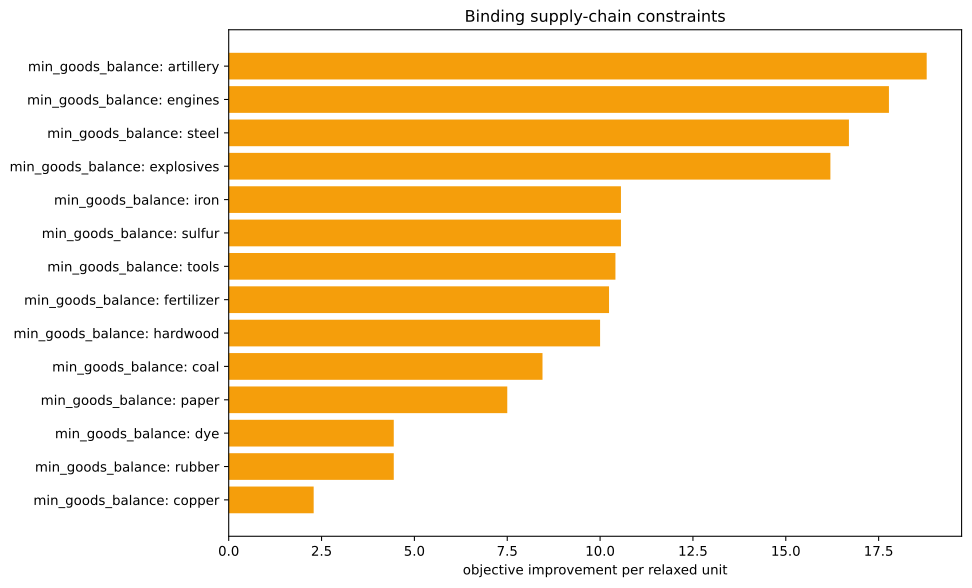

Values plotted in this chart, from the file beside it:
kind, family, label, realized_value, bound, slack, residual, binding, solver_marginal, improvement_per_unit
inequality, min_goods_balance, ammunition, 0.0, 0.0, 0.0, 0.0, True, -0.0, 0.0
inequality, min_goods_balance, small_arms, 0.0, 0.0, 0.0, 0.0, True, -0.0, 0.0
inequality, min_goods_balance, artillery, -1429, -1429, 0.0, 0.0, True, -18.79, 18.79
inequality, min_goods_balance, tanks, 0.0, 0.0, 0.0, 0.0, True, -0.0, 0.0
inequality, min_goods_balance, aeroplanes, 0.0, 0.0, 0.0, 0.0, True, -0.0, 0.0
inequality, min_goods_balance, manowars, 0.0, 0.0, 0.0, 0.0, True, -0.0, 0.0
inequality, min_goods_balance, ironclads, 0.0, 0.0, 0.0, 0.0, True, -0.0, 0.0
inequality, min_goods_balance, grain, -1153, 0.0, 1153, 0.0, False, -0.0, 0.0
inequality, min_goods_balance, fish, 0.0, 0.0, 0.0, 0.0, True, -0.0, 0.0
inequality, min_goods_balance, fabric, -691.6, 0.0, 691.6, 0.0, False, -0.0, 0.0
inequality, min_goods_balance, wood, 0.0, 0.0, 0.0, 0.0, True, -0.0, 0.0
inequality, min_goods_balance, groceries, 0.0, 0.0, 0.0, 0.0, True, -0.0, 0.0
inequality, min_goods_balance, clothes, -57.63, 0.0, 57.63, 0.0, False, -0.0, 0.0
inequality, min_goods_balance, furniture, -57.63, 0.0, 57.63, 0.0, False, -0.0, 0.0
inequality, min_goods_balance, paper, 0.0, 0.0, 0.0, 0.0, True, -7.501, 7.501
inequality, min_goods_balance, services, -57.63, 0.0, 57.63, 0.0, False, -0.0, 0.0
inequality, min_goods_balance, transportation, 0.0, 0.0, 0.0, 0.0, True, -0.0, 0.0
inequality, min_goods_balance, electricity, 0.0, 0.0, 0.0, 0.0, True, -0.0, 0.0
inequality, min_goods_balance, merchant_marine, 0.0, 0.0, 0.0, 0.0, True, -0.0, 0.0
inequality, min_goods_balance, clippers, 0.0, 0.0, 0.0, 0.0, True, -0.0, 0.0
inequality, min_goods_balance, steamers, 0.0, 0.0, 0.0, 0.0, True, -0.0, 0.0
inequality, min_goods_balance, silk, 0.0, 0.0, 0.0, 0.0, True, -0.0, 0.0
inequality, min_goods_balance, dye, -4.85722573273506e-17, 0.0, 4.85722573273506e-17, 0.0, True, -4.444, 4.444
inequality, min_goods_balance, sulfur, 7.105427357601002e-15, 0.0, -7.105427357601002e-15, 0.0, True, -10.56, 10.56
inequality, min_goods_balance, coal, 1.1368683772161603e-13, 0.0, -1.1368683772161603e-13, 0.0, True, -8.45, 8.45
inequality, min_goods_balance, iron, -5.684341886080802e-14, 0.0, 5.684341886080802e-14, 0.0, True, -10.56, 10.56
inequality, min_goods_balance, lead, 0.0, 0.0, 0.0, 0.0, True, -0.0, 0.0
inequality, min_goods_balance, copper, 0.0, 0.0, 0.0, 0.0, True, -2.288, 2.288
inequality, min_goods_balance, hardwood, 0.0, 0.0, 0.0, 0.0, True, -10.0, 10.0
inequality, min_goods_balance, rubber, -1.7763568394002505e-15, 0.0, 1.7763568394002505e-15, 0.0, True, -4.444, 4.444
inequality, min_goods_balance, oil, 0.0, 0.0, 0.0, 0.0, True, -0.0, 0.0
inequality, min_goods_balance, engines, 0.0, 0.0, 0.0, 0.0, True, -17.78, 17.78
inequality, min_goods_balance, steel, -3.552713678800501e-14, 0.0, 3.552713678800501e-14, 0.0, True, -16.7, 16.7
inequality, min_goods_balance, glass, 0.0, 0.0, 0.0, 0.0, True, -0.0, 0.0
inequality, min_goods_balance, fertilizer, 0.0, 0.0, 0.0, 0.0, True, -10.24, 10.24
inequality, min_goods_balance, tools, 1.4210854715202004e-13, 0.0, -1.4210854715202004e-13, 0.0, True, -10.41, 10.41
inequality, min_goods_balance, explosives, 0.0, 0.0, 0.0, 0.0, True, -16.2, 16.2
inequality, min_goods_balance, porcelain, 0.0, 0.0, 0.0, 0.0, True, -0.0, 0.0
inequality, min_goods_balance, meat, -922.1, 0.0, 922.1, 0.0, False, -0.0, 0.0
inequality, min_goods_balance, fruit, 0.0, 0.0, 0.0, 0.0, True, -0.0, 0.0
inequality, min_goods_balance, liquor, -57.63, 0.0, 57.63, 0.0, False, -0.0, 0.0
inequality, min_goods_balance, wine, 0.0, 0.0, 0.0, 0.0, True, -0.0, 0.0
inequality, min_goods_balance, tea, 0.0, 0.0, 0.0, 0.0, True, -0.0, 0.0
inequality, min_goods_balance, coffee, 0.0, 0.0, 0.0, 0.0, True, -0.0, 0.0
inequality, min_goods_balance, sugar, 0.0, 0.0, 0.0, 0.0, True, -0.0, 0.0
inequality, min_goods_balance, tobacco, 0.0, 0.0, 0.0, 0.0, True, -0.0, 0.0
inequality, min_goods_balance, opium, 0.0, 0.0, 0.0, 0.0, True, -0.0, 0.0
inequality, min_goods_balance, automobiles, 0.0, 0.0, 0.0, 0.0, True, -0.0, 0.0
inequality, min_goods_balance, telephones, 0.0, 0.0, 0.0, 0.0, True, -0.0, 0.0
inequality, min_goods_balance, radios, 0.0, 0.0, 0.0, 0.0, True, -0.0, 0.0
inequality, min_goods_balance, luxury_clothes, 0.0, 0.0, 0.0, 0.0, True, -0.0, 0.0
inequality, min_goods_balance, luxury_furniture, 0.0, 0.0, 0.0, 0.0, True, -0.0, 0.0
inequality, min_goods_balance, gold, 0.0, 0.0, 0.0, 0.0, True, -0.0, 0.0
inequality, min_goods_balance, fine_art, 0.0, 0.0, 0.0, 0.0, True, -0.0, 0.0
equality, era_cap, era_cap, 0.0, 0.0, , 0.0, True, -508.8, 
equality, banned_building_groups, bg_gold_fields, 0.0, 0.0, , 0.0, True, -0.0, 
equality, banned_building_groups, bg_army, 0.0, 0.0, , 0.0, True, -0.0, 
equality, banned_building_groups, bg_conscription, 0.0, 0.0, , 0.0, True, -0.0, 
equality, banned_building_groups, bg_naval_fortification, 0.0, 0.0, , 0.0, True, 152.8, 
equality, banned_building_groups, bg_naval_administration, 0.0, 0.0, , 0.0, True, -0.0, 
... 16 more rows
